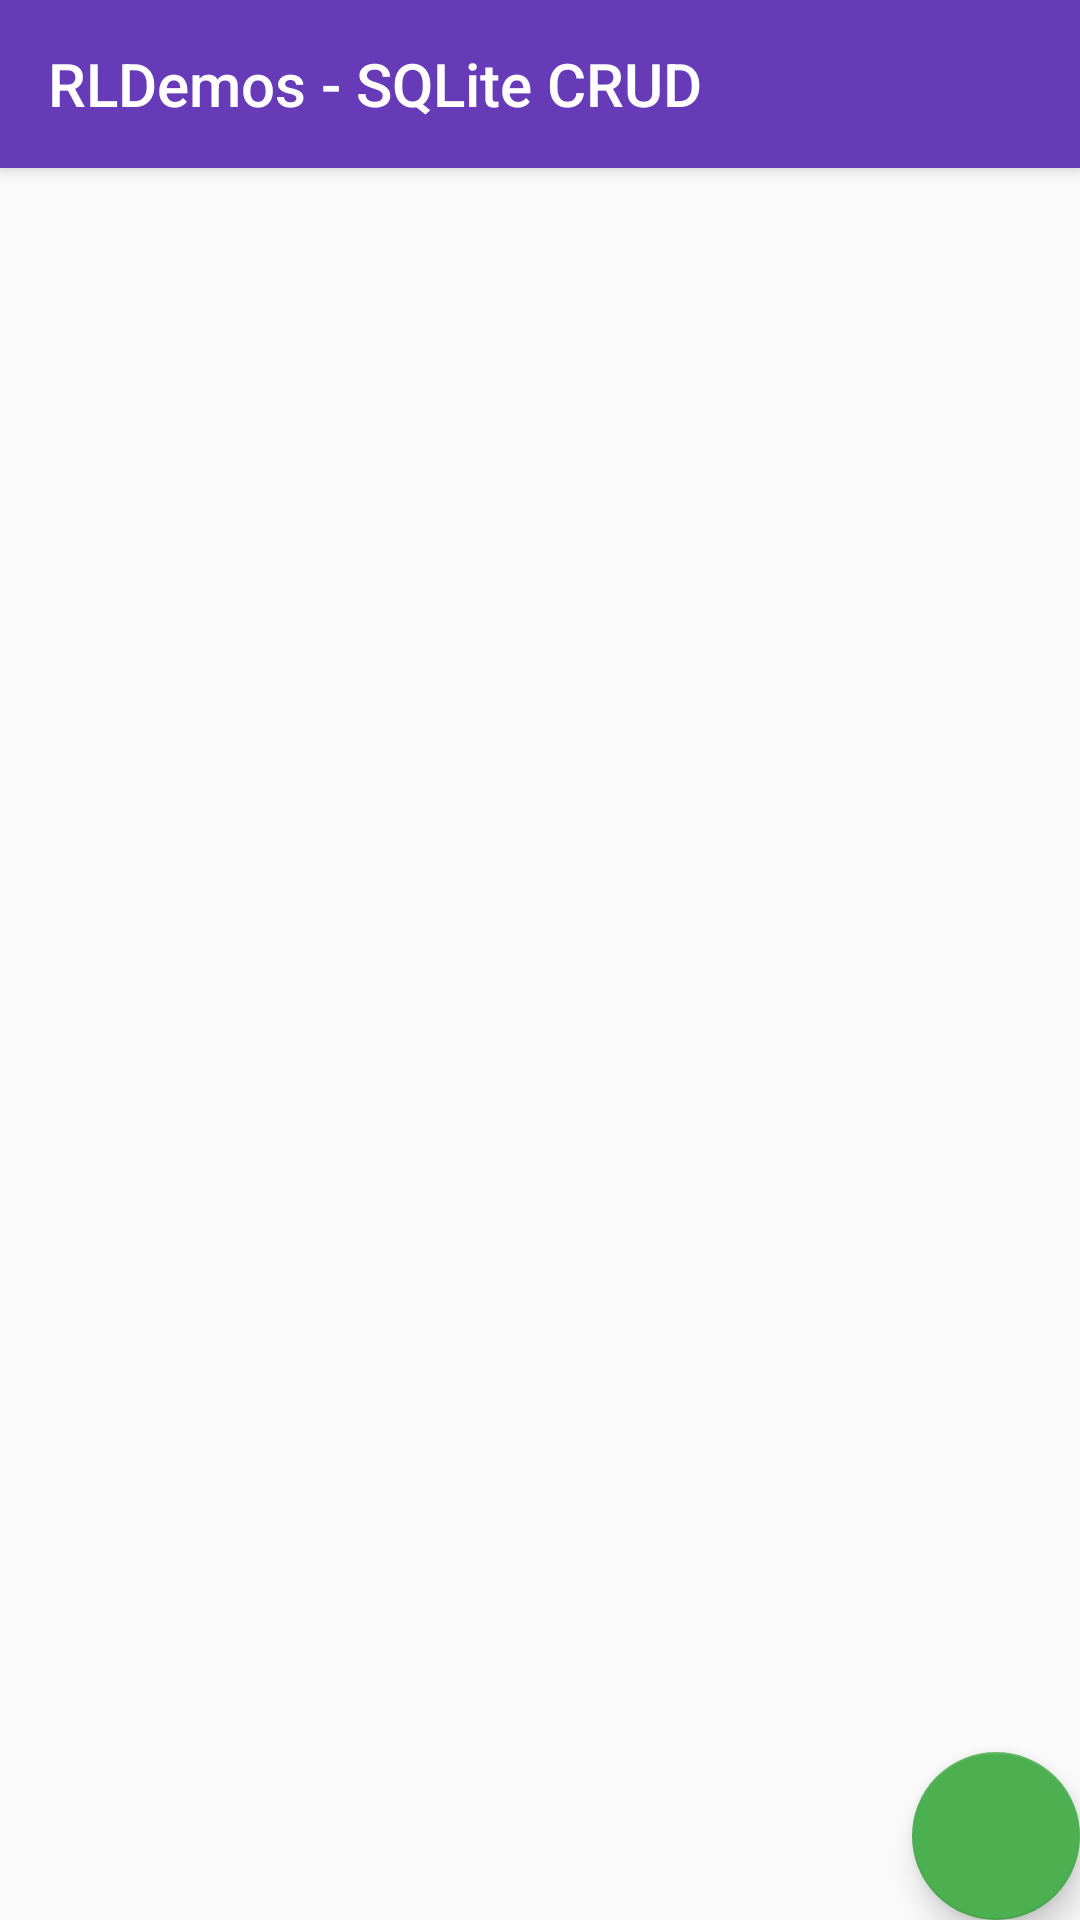

Android layout source for this screen:
<!-- AndroidManifest.xml: application theme AppTheme -->
<!-- res/layout/product_list_fragment.xml -->
<?xml version="1.0" encoding="utf-8"?>
<android.support.design.widget.CoordinatorLayout
    android:layout_width="match_parent"
    android:layout_height="match_parent"
    xmlns:android="http://schemas.android.com/apk/res/android"
    xmlns:app="http://schemas.android.com/apk/res-auto"
    >
    <android.support.design.widget.AppBarLayout
        android:layout_width="match_parent"
        android:layout_height="wrap_content"
        >
        <android.support.v7.widget.Toolbar
            android:id="@+id/toolbar"
            app:title="@string/app_name"
            android:layout_width="match_parent"
            android:layout_height="?attr/actionBarSize"
            android:theme="@style/ThemeOverlay.AppCompat.Dark"
            android:background="@android:color/transparent"
            >
        </android.support.v7.widget.Toolbar>
    </android.support.design.widget.AppBarLayout>

    <android.support.v7.widget.RecyclerView
        xmlns:android="http://schemas.android.com/apk/res/android"
        android:id="@+id/recycler_view"
        android:layout_height="match_parent"
        android:layout_width="match_parent"
        app:layout_behavior="@string/appbar_scrolling_view_behavior"
        />

    <android.support.design.widget.FloatingActionButton
        android:id="@+id/fab_add_product"
        android:layout_margin="@dimen/fab_margin"
        android:layout_width="wrap_content"
        android:layout_height="wrap_content"
        android:layout_gravity="end|bottom"
        android:src="@drawable/ic_add"
        />

</android.support.design.widget.CoordinatorLayout>
<!-- resources referenced by this layout -->
<resources>
  <string name="app_name">RLDemos - SQLite CRUD</string>
  <style name="AppTheme" parent="Theme.AppCompat.Light.NoActionBar">
          
          <item name="colorPrimary">@color/colorPrimary</item>
          <item name="colorPrimaryDark">@color/colorPrimaryDark</item>
          <item name="colorAccent">@color/colorAccent</item>
          <item name="android:actionModeStyle">@style/CustomActionMode</item>
          <item name="actionModeStyle">@style/CustomActionMode</item>
          <item name="windowActionModeOverlay">true</item>
      </style>
  <color name="colorPrimary">#673AB7</color>
  <color name="colorPrimaryDark">#512DA8</color>
  <color name="colorAccent">#4CAF50</color>
  <style name="CustomActionMode" parent="Widget.AppCompat.ActionMode">
          <item name="background">@color/colorPrimary</item>
          <item name="backgroundSplit">?attr/actionModeSplitBackground</item>
          <item name="height">?attr/actionBarSize</item>
          <item name="titleTextStyle">@style/CustomActionMode.Title</item>
          <item name="subtitleTextStyle">@style/TextAppearance.AppCompat.Widget.ActionMode.Subtitle</item>
          <item name="closeItemLayout">@layout/action_mode_exit</item>
      </style>
  <style name="CustomActionMode.Title" parent="TextAppearance.AppCompat.Widget.ActionMode.Title">
          <item name="android:textColor">?android:attr/textColorPrimaryInverse</item>
      </style>
</resources>
